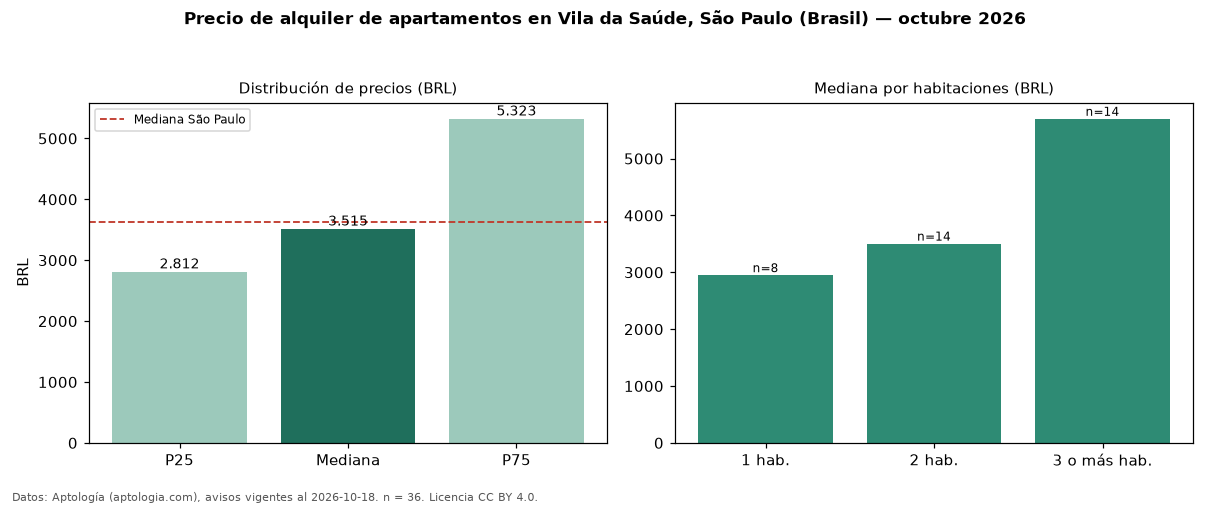

Source data for this figure (header and first rows):
seccion, metrica, valor, moneda, n
precio, p25, 2812, BRL, 36
precio, mediana, 3515, BRL, 36
precio, p75, 5323, BRL, 36
precio, minimo, 2150, BRL, 36
precio, maximo, 14530, BRL, 36
m2, mediana_precio_m2, 64.18, BRL, 36
m2, area_mediana_m2, 59.5, m2, 36
admin, mediana_admin_mes, 1188, BRL, 35
banos, mediana_banos, 2.0, , 
parqueadero, pct_con_parqueadero, 80.0, %, 35
habitaciones, 1, 2950, BRL, 8
habitaciones, 2, 3506, BRL, 14
habitaciones, 3+, 5700, BRL, 14
ciudad, mediana_ciudad_referencia, 3621, BRL, 
ciudad, mediana_m2_ciudad, 63.16, BRL, 
fuente, fecha_datos, 2026-10-18, , 
fuente, atribucion, https://www.aptologia.com/br/aluguel/sao…, , 
fuente, licencia, CC BY 4.0, , 
